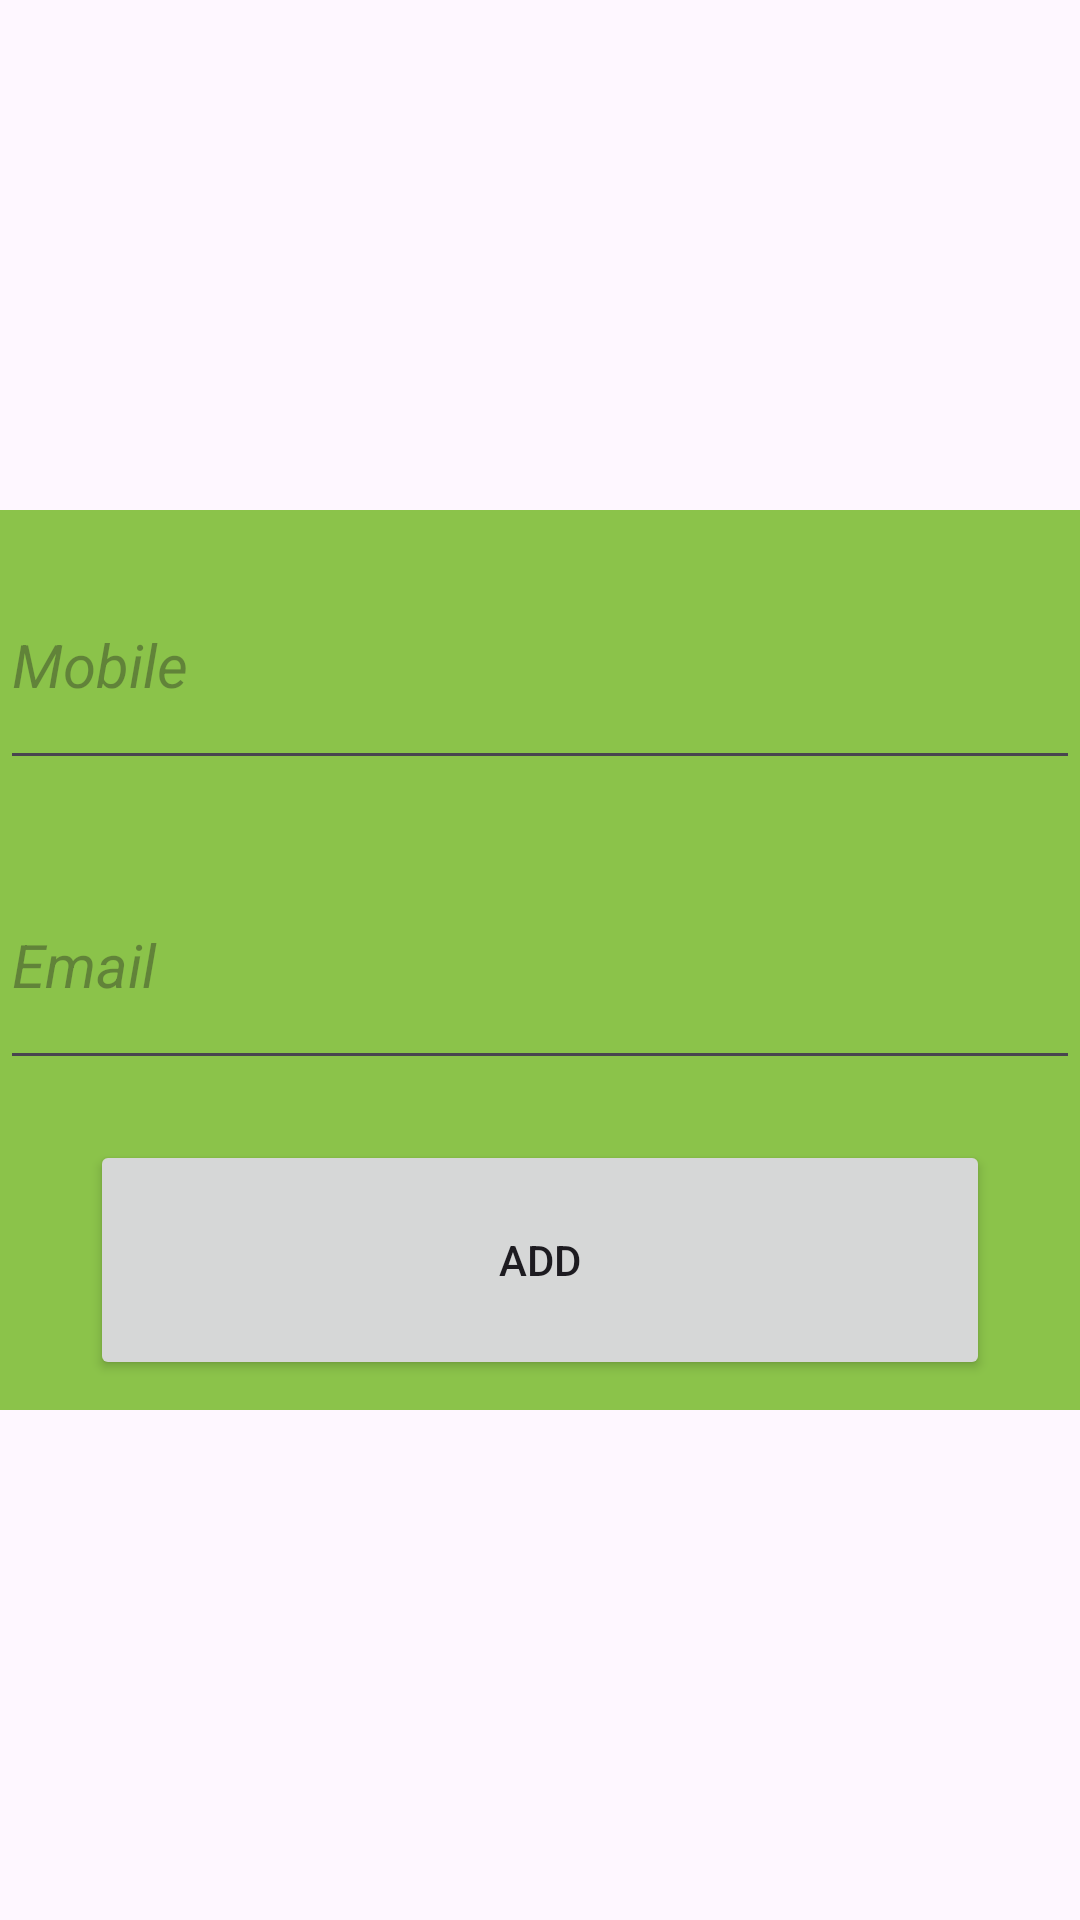

Reconstruct the res/layout file that produces this screen, plus the resources it refers to.
<!-- AndroidManifest.xml: application theme Theme.How_To_PassData_ActivityToFragment -->
<!-- res/layout/activity_main.xml -->
<?xml version="1.0" encoding="utf-8"?>
<LinearLayout xmlns:android="http://schemas.android.com/apk/res/android"
    xmlns:app="http://schemas.android.com/apk/res-auto"
    xmlns:tools="http://schemas.android.com/tools"
    android:layout_width="match_parent"
    android:layout_height="match_parent"
    tools:context=".MainActivity"
    android:orientation="vertical"
    android:id="@+id/container"
    android:gravity="center">

  <LinearLayout
      android:layout_width="380dp"
      android:layout_height="300dp"
      android:background="#8BC34A"
      android:orientation="vertical">
      <EditText
          android:id="@+id/mobile"
          android:layout_width="match_parent"
          android:layout_height="match_parent"
          android:layout_weight="1"
          android:layout_margin="10dp"
          android:hint="Mobile"
          android:textSize="20dp"
          android:textStyle="italic"/>
      <EditText
          android:id="@+id/email"
          android:layout_width="match_parent"
          android:layout_height="match_parent"
          android:layout_weight="1"
          android:layout_margin="10dp"
          android:hint="Email"
          android:textSize="20dp"
          android:textStyle="italic"/>
      <Button
          android:id="@+id/add"
          android:layout_width="match_parent"
          android:layout_height="match_parent"
          android:layout_weight="1"
          android:layout_marginHorizontal="40dp"
          android:layout_marginVertical="10dp"
          android:text="Add"/>
  </LinearLayout>

</LinearLayout>
<!-- resources referenced by this layout -->
<resources>
  <style name="Theme.How_To_PassData_ActivityToFragment" parent="Base.Theme.How_To_PassData_ActivityToFragment" />
  <style name="Base.Theme.How_To_PassData_ActivityToFragment" parent="Theme.Material3.DayNight.NoActionBar">
          
          
      </style>
</resources>
